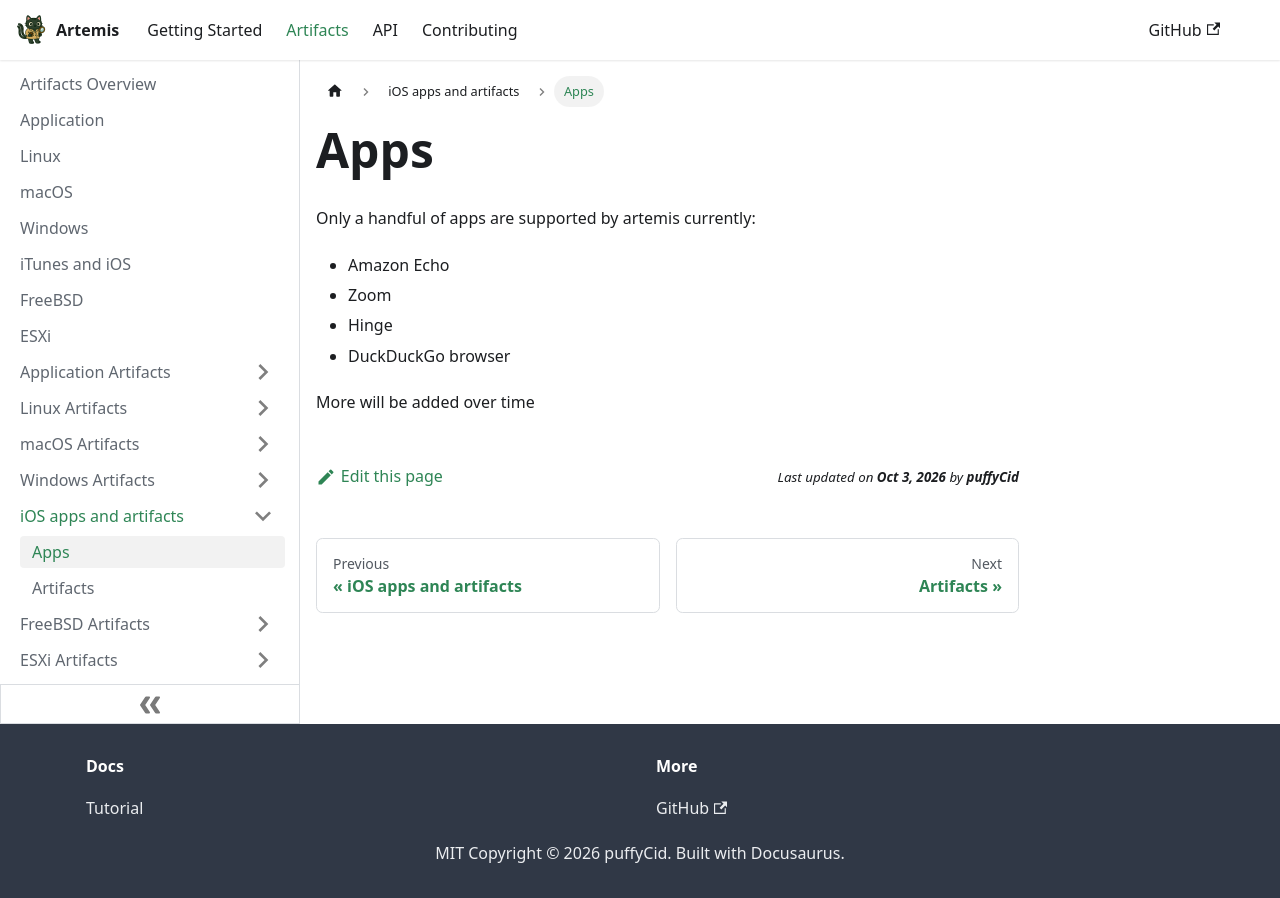

repository: puffyCid/artemis-api · page: docs/Artifacts/iOS Artifacts/apps.html · generator: docusaurus

---
description: Apps supported by artemis
keywords:
  - ios
---

# Apps

Only a handful of apps are supported by artemis currently:

- Amazon Echo
- Zoom
- Hinge
- DuckDuckGo browser

More will be added over time
